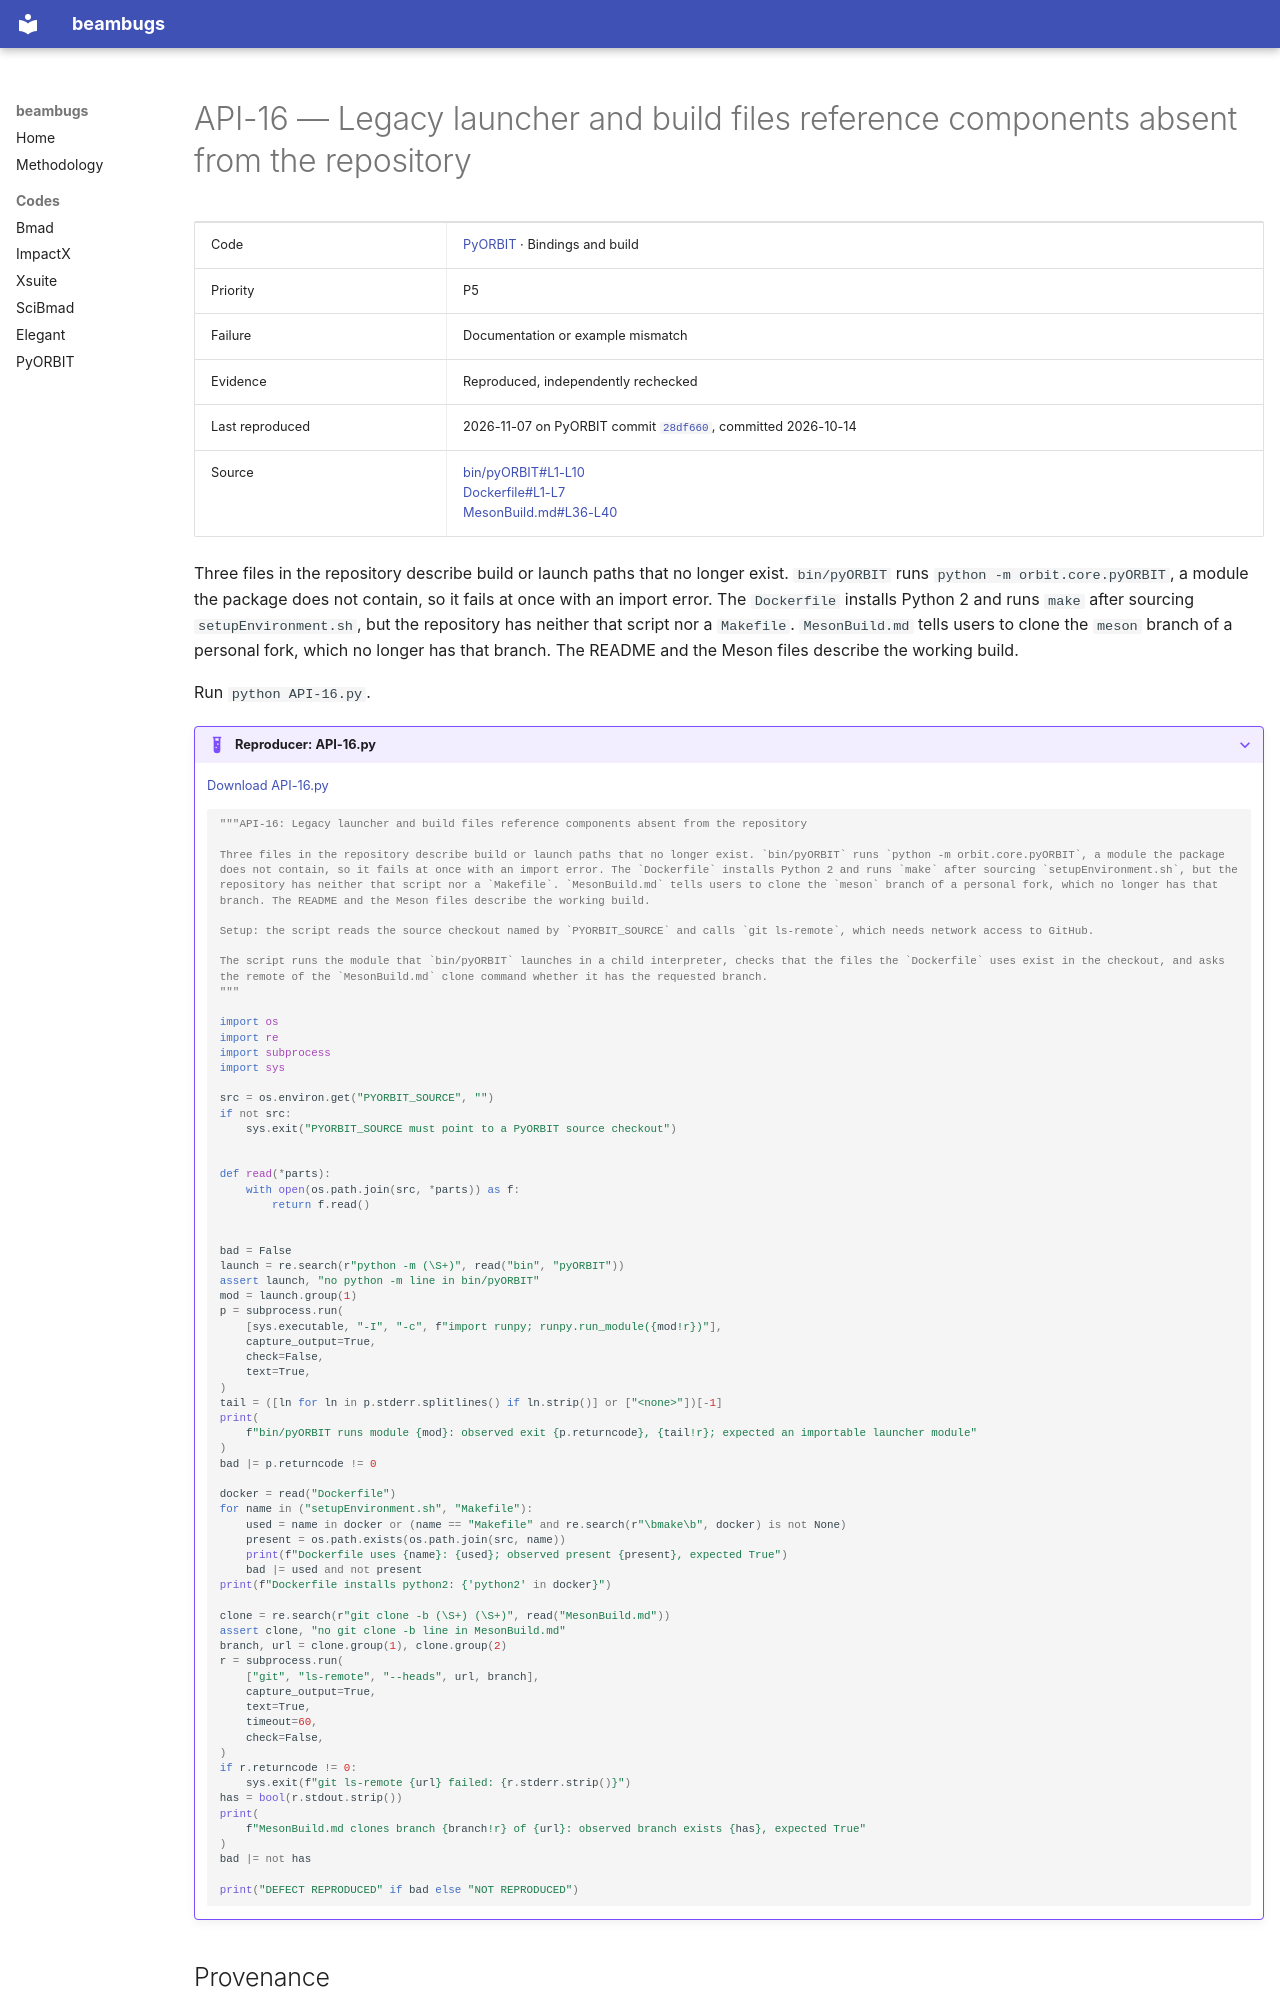

repository: nikitakuklev/beambugs · page: pyorbit/API-16/index.html · generator: mkdocs

---
title: "API-16: Legacy launcher and build files reference components absent from the repository"
hide:
  - toc
---

# API-16 — Legacy launcher and build files reference components absent from the repository

| | |
|---|---|
| Code | [PyORBIT](../index.md) · Bindings and build |
| Priority | P5 |
| Failure | Documentation or example mismatch |
| Evidence | Reproduced, independently rechecked |
| Last reproduced | 2026-11-07 on PyORBIT commit [`28df660`](https://github.com/PyORBIT-Collaboration/PyORBIT3/commit/28df66018aeb), committed 2026-10-14 |
| Source | [bin/pyORBIT#L1-L10](https://github.com/PyORBIT-Collaboration/PyORBIT3/blob/28df66018aebe4e2b780b9747f4a2d7b8430a5c0/bin/pyORBIT#L1-L10)<br>[Dockerfile#L1-L7](https://github.com/PyORBIT-Collaboration/PyORBIT3/blob/28df66018aebe4e2b780b9747f4a2d7b8430a5c0/Dockerfile#L1-L7)<br>[MesonBuild.md#L36-L40](https://github.com/PyORBIT-Collaboration/PyORBIT3/blob/28df66018aebe4e2b780b9747f4a2d7b8430a5c0/MesonBuild.md#L36-L40) |

Three files in the repository describe build or launch paths that no longer exist. `bin/pyORBIT` runs `python -m orbit.core.pyORBIT`, a module the package does not contain, so it fails at once with an import error. The `Dockerfile` installs Python 2 and runs `make` after sourcing `setupEnvironment.sh`, but the repository has neither that script nor a `Makefile`. `MesonBuild.md` tells users to clone the `meson` branch of a personal fork, which no longer has that branch. The README and the Meson files describe the working build.

Run `python API-16.py`.

??? example "Reproducer: API-16.py"

    [Download API-16.py](API-16.py)

    ```python
    """API-16: Legacy launcher and build files reference components absent from the repository

    Three files in the repository describe build or launch paths that no longer exist. `bin/pyORBIT` runs `python -m orbit.core.pyORBIT`, a module the package does not contain, so it fails at once with an import error. The `Dockerfile` installs Python 2 and runs `make` after sourcing `setupEnvironment.sh`, but the repository has neither that script nor a `Makefile`. `MesonBuild.md` tells users to clone the `meson` branch of a personal fork, which no longer has that branch. The README and the Meson files describe the working build.

    Setup: the script reads the source checkout named by `PYORBIT_SOURCE` and calls `git ls-remote`, which needs network access to GitHub.

    The script runs the module that `bin/pyORBIT` launches in a child interpreter, checks that the files the `Dockerfile` uses exist in the checkout, and asks the remote of the `MesonBuild.md` clone command whether it has the requested branch.
    """

    import os
    import re
    import subprocess
    import sys

    src = os.environ.get("PYORBIT_SOURCE", "")
    if not src:
        sys.exit("PYORBIT_SOURCE must point to a PyORBIT source checkout")


    def read(*parts):
        with open(os.path.join(src, *parts)) as f:
            return f.read()


    bad = False
    launch = re.search(r"python -m (\S+)", read("bin", "pyORBIT"))
    assert launch, "no python -m line in bin/pyORBIT"
    mod = launch.group(1)
    p = subprocess.run(
        [sys.executable, "-I", "-c", f"import runpy; runpy.run_module({mod!r})"],
        capture_output=True,
        check=False,
        text=True,
    )
    tail = ([ln for ln in p.stderr.splitlines() if ln.strip()] or ["<none>"])[-1]
    print(
        f"bin/pyORBIT runs module {mod}: observed exit {p.returncode}, {tail!r}; expected an importable launcher module"
    )
    bad |= p.returncode != 0

    docker = read("Dockerfile")
    for name in ("setupEnvironment.sh", "Makefile"):
        used = name in docker or (name == "Makefile" and re.search(r"\bmake\b", docker) is not None)
        present = os.path.exists(os.path.join(src, name))
        print(f"Dockerfile uses {name}: {used}; observed present {present}, expected True")
        bad |= used and not present
    print(f"Dockerfile installs python2: {'python2' in docker}")
